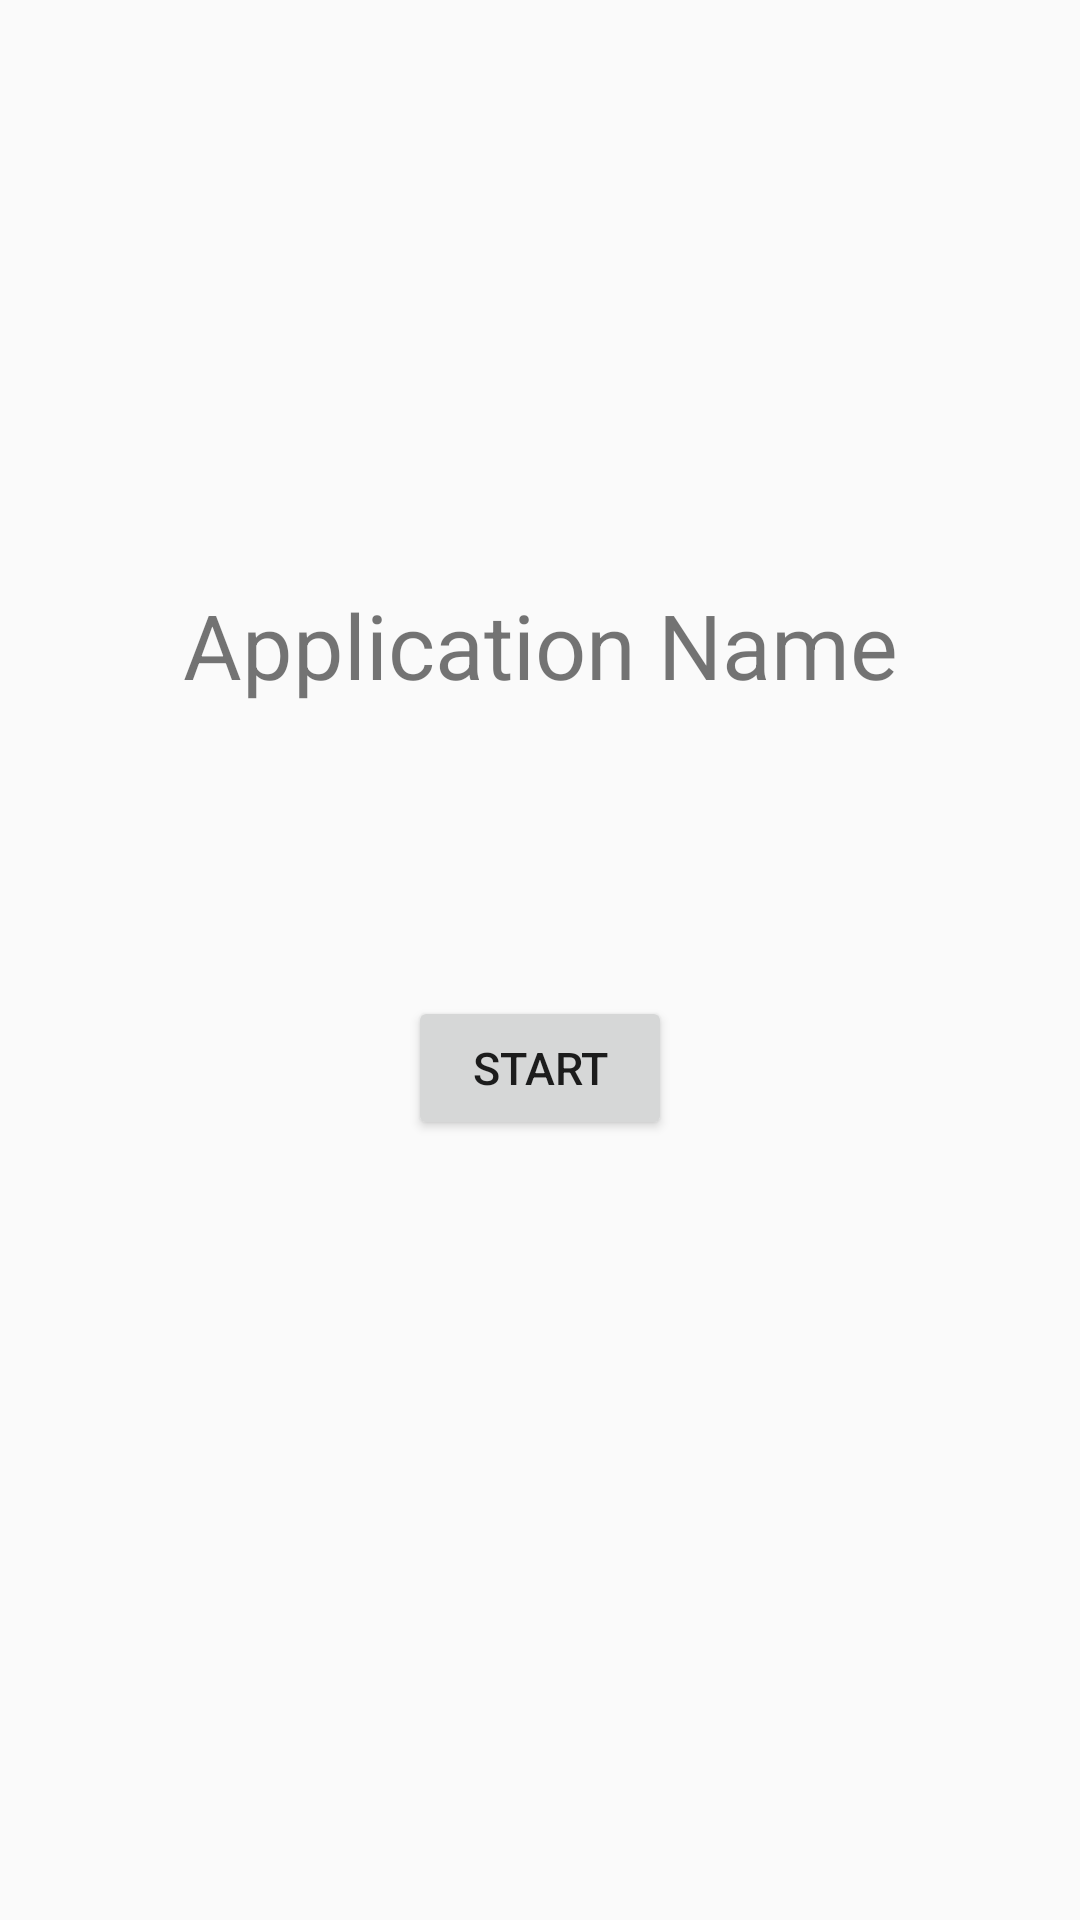

The Android layout XML behind this screen, and the referenced resources:
<!-- AndroidManifest.xml: application theme AppTheme -->
<!-- res/layout/activity_main.xml -->
<?xml version="1.0" encoding="utf-8"?>
<android.support.constraint.ConstraintLayout xmlns:android="http://schemas.android.com/apk/res/android"
    xmlns:app="http://schemas.android.com/apk/res-auto"
    xmlns:tools="http://schemas.android.com/tools"
    android:layout_width="match_parent"
    android:layout_height="match_parent"
    tools:context="cs496.project1.MainActivity"
    tools:layout_editor_absoluteY="81dp"
    tools:layout_editor_absoluteX="0dp">

    <android.support.constraint.Guideline
        android:layout_width="wrap_content"
        android:layout_height="wrap_content"
        android:id="@+id/guideline"
        android:orientation="vertical"
        app:layout_constraintGuide_begin="291dp"
        tools:layout_editor_absoluteY="0dp"
        tools:layout_editor_absoluteX="291dp" />

    <Space
        android:layout_width="wrap_content"
        android:layout_height="wrap_content" />

    <TextView
        android:id="@+id/textView3"
        android:layout_width="wrap_content"
        android:layout_height="wrap_content"
        android:layout_marginBottom="97dp"
        android:layout_marginLeft="8dp"
        android:layout_marginRight="8dp"
        android:text="Application Name"
        android:textSize="30dp"
        app:layout_constraintBottom_toTopOf="@+id/button4"
        app:layout_constraintLeft_toLeftOf="parent"
        app:layout_constraintRight_toRightOf="parent"
        app:layout_constraintHorizontal_bias="0.503" />

    <Button
        android:id="@+id/button4"
        android:layout_width="wrap_content"
        android:layout_height="wrap_content"
        android:layout_marginLeft="8dp"
        android:layout_marginRight="8dp"
        android:text="Start"
        android:textSize="15dp"
        app:layout_constraintLeft_toLeftOf="parent"
        app:layout_constraintRight_toRightOf="parent"
        app:layout_constraintBottom_toBottomOf="parent"
        android:layout_marginBottom="260dp" />

</android.support.constraint.ConstraintLayout>
<!-- resources referenced by this layout -->
<resources>
  <style name="AppTheme" parent="Theme.AppCompat.Light.DarkActionBar">
          
          <item name="colorPrimary">@color/colorPrimary</item>
          <item name="colorPrimaryDark">@color/colorPrimaryDark</item>
          <item name="colorAccent">@color/colorAccent</item>
          
          <item name="windowActionBar">false</item>
          <item name="windowNoTitle">true</item>
      </style>
  <color name="colorPrimary">#3F51B5</color>
  <color name="colorPrimaryDark">#303F9F</color>
  <color name="colorAccent">#3333ff</color>
</resources>
